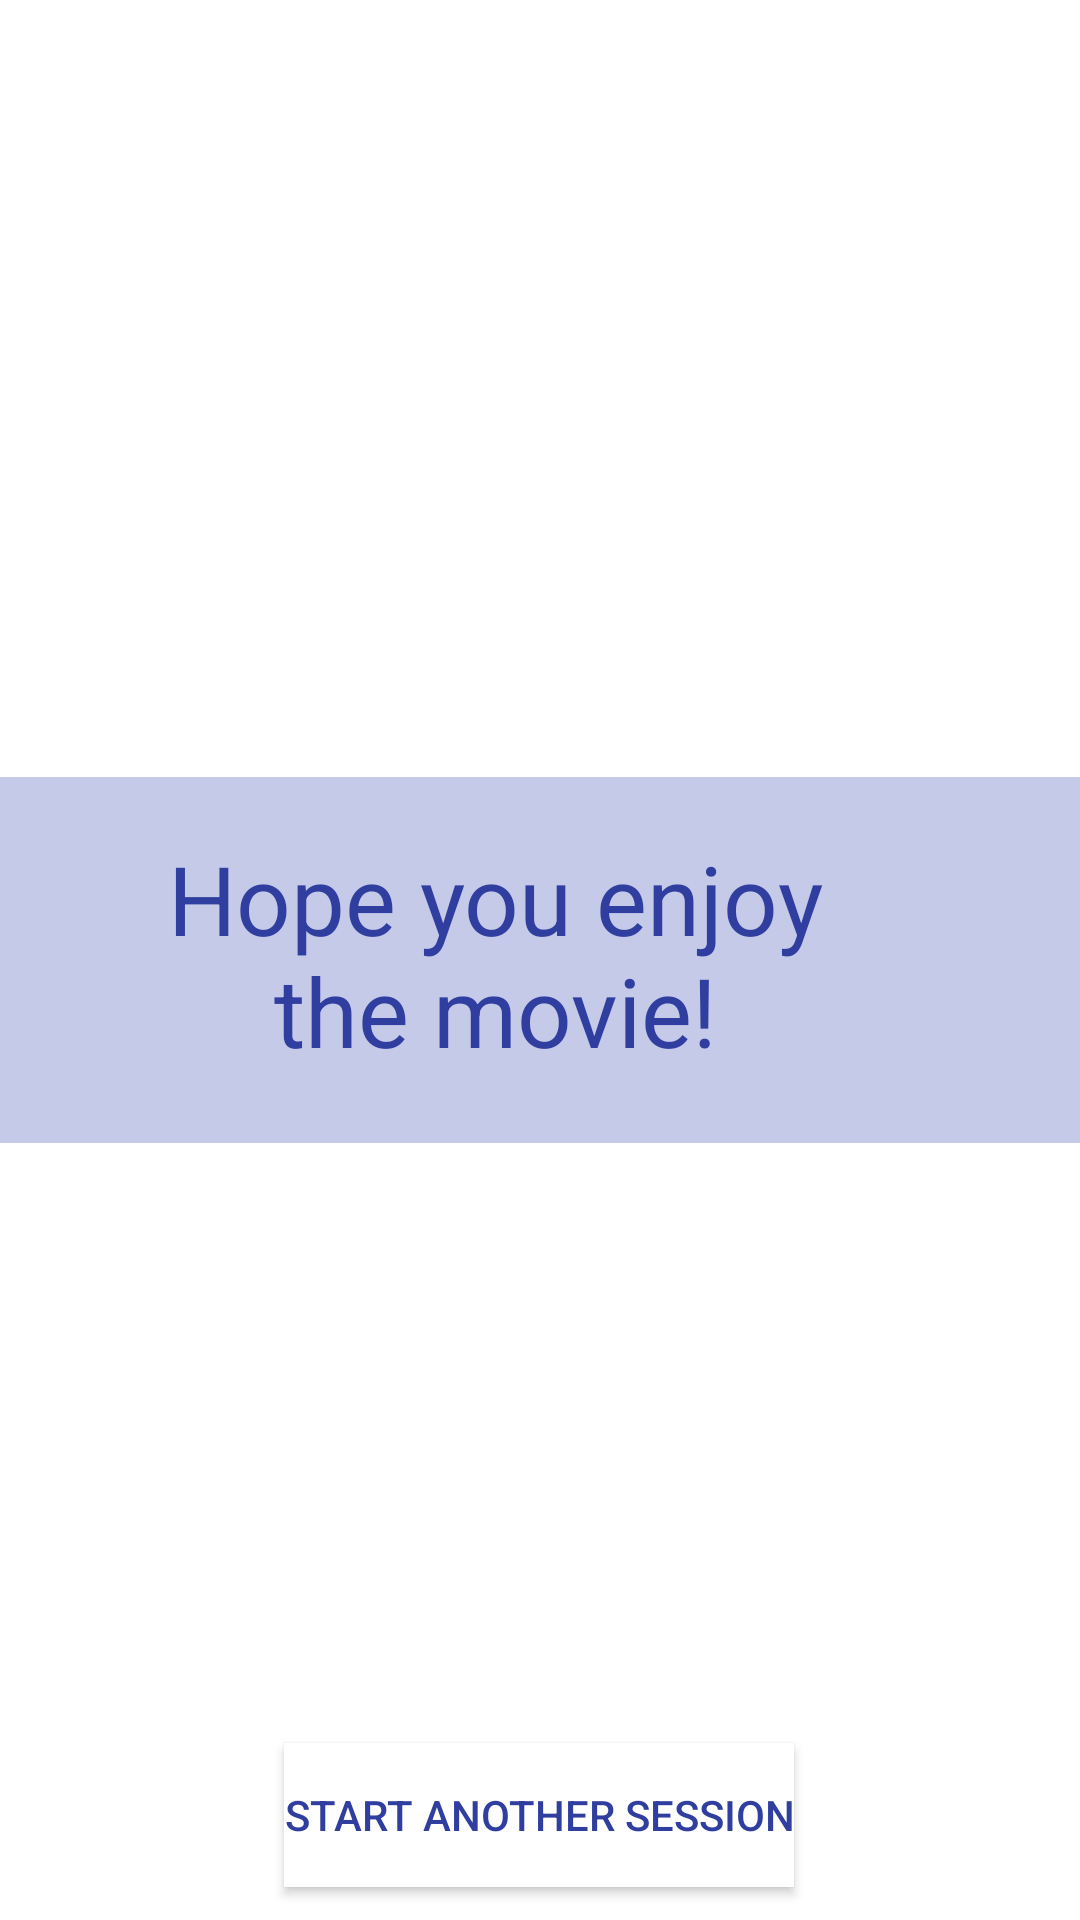

This screen was rendered from an Android layout file. Write that file and the resources it references.
<!-- AndroidManifest.xml: application theme AppTheme -->
<!-- res/layout/activity_conclusion.xml -->
<?xml version="1.0" encoding="utf-8"?>
<androidx.constraintlayout.widget.ConstraintLayout xmlns:android="http://schemas.android.com/apk/res/android"
    xmlns:app="http://schemas.android.com/apk/res-auto"
    xmlns:tools="http://schemas.android.com/tools"
    android:layout_width="match_parent"
    android:layout_height="match_parent"
    tools:context=".Conclusion">

    <TextView
        android:id="@+id/textView2"
        android:layout_width="420dp"
        android:layout_height="122dp"
        android:layout_marginStart="16dp"
        android:layout_marginTop="16dp"
        android:layout_marginEnd="16dp"
        android:layout_marginBottom="16dp"
        android:background="@color/colorPrimary"
        android:textAlignment="center"
        app:layout_constraintBottom_toBottomOf="parent"
        app:layout_constraintEnd_toEndOf="parent"
        app:layout_constraintStart_toStartOf="parent"
        app:layout_constraintTop_toTopOf="parent" />

    <TextView
        android:id="@+id/textView3"
        android:layout_width="249dp"
        android:layout_height="84dp"
        android:layout_marginStart="16dp"
        android:layout_marginEnd="16dp"
        android:text="Hope you enjoy the movie!"
        android:textAlignment="center"
        android:textColor="@color/colorAccent"
        android:textSize="32sp"
        app:layout_constraintBottom_toBottomOf="@+id/textView2"
        app:layout_constraintEnd_toEndOf="parent"
        app:layout_constraintStart_toStartOf="@+id/textView2"
        app:layout_constraintTop_toTopOf="@+id/textView2" />

    <Button
        android:id="@+id/button2"
        android:layout_width="wrap_content"
        android:layout_height="wrap_content"
        android:layout_marginStart="16dp"
        android:layout_marginTop="200dp"
        android:layout_marginEnd="16dp"
        android:layout_marginBottom="16dp"
        android:background="@android:color/white"
        android:text="Start another session"
        android:textColor="@color/colorAccent"
        app:layout_constraintBottom_toBottomOf="parent"
        app:layout_constraintEnd_toEndOf="parent"
        app:layout_constraintHorizontal_bias="0.497"
        app:layout_constraintStart_toStartOf="parent"
        app:layout_constraintTop_toBottomOf="@+id/textView2"
        app:layout_constraintVertical_bias="0.0" />
</androidx.constraintlayout.widget.ConstraintLayout>
<!-- resources referenced by this layout -->
<resources>
  <color name="colorAccent">#303F9F</color>
  <color name="colorPrimary">#C5CAE9</color>
  <style name="AppTheme" parent="Theme.MaterialComponents.Light.DarkActionBar">
          
          <item name="colorPrimary">@color/colorPrimary</item>
          <item name="colorPrimaryDark">@color/colorPrimaryDark</item>
          <item name="colorAccent">@color/colorAccent</item>
      </style>
  <color name="colorPrimaryDark">#00574B</color>
</resources>
